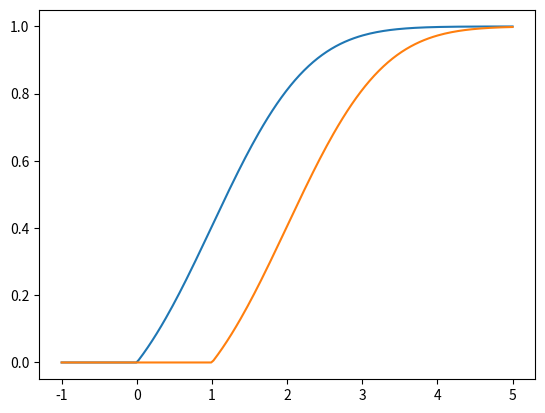

This figure's Python source:
# -*- coding: utf-8 -*-
"""
Created on Wed Oct 20 15:43:33 2021

@author: afe02
"""
import matplotlib.pyplot as plt
import numpy as np
from scipy.stats import norm
import math
import csv



def scaledCDF(z, mu, sigma, K, delta_alpha, cdf_alpha):
    cdf = norm.cdf(z, loc=mu, scale=sigma)
    for i in range(len(z)):
        if z[i] < mu + delta_alpha:
            cdf[i] = 0
        else:
            cdf[i] -= cdf_alpha
            cdf[i] *= K
    return cdf
    
z = np.linspace(-1, 5, num=200)

mu_1 = 1
mu_2 = 2
sigma = 1
delta_alpha = -1
cdf_alpha = norm.cdf(delta_alpha/sigma)
scaleK = 1/norm.cdf(-delta_alpha/sigma)

res1 = scaledCDF(z, mu_1, sigma, scaleK, delta_alpha, cdf_alpha)
res2 = scaledCDF(z, mu_2, sigma, scaleK, delta_alpha, cdf_alpha)
plt.plot(z, res1)
plt.plot(z, res2)
#plt.axvline(res[4], color="red")
plt.show()
filename = 'lemma_merge_shift.csv'
with open(filename, 'w', newline='') as f:
    writer = csv.writer(f, delimiter=',')
    for i in range(len(z)):
        writer.writerow((z[i], res1[i], res2[i]))


        
        
